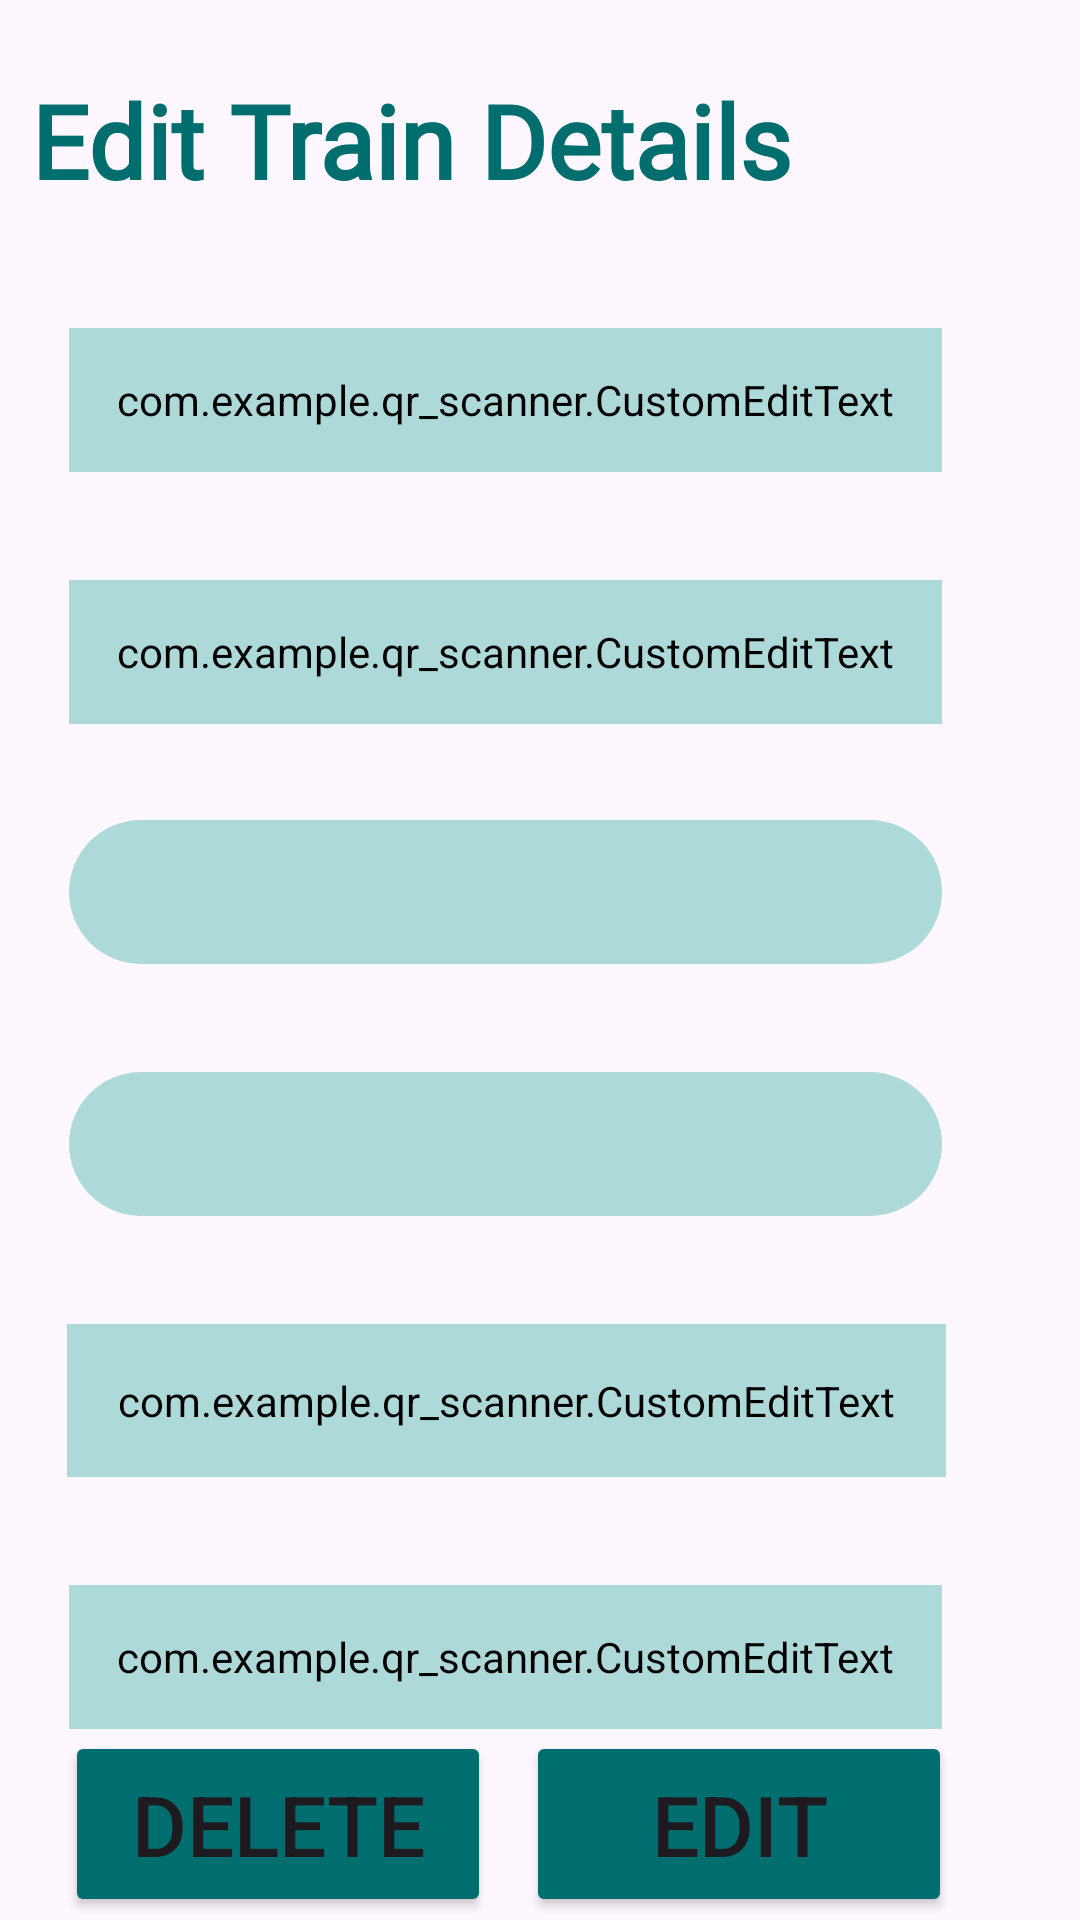

The Android layout XML behind this screen, and the referenced resources:
<!-- AndroidManifest.xml: application theme Theme.QR_scanner -->
<!-- res/layout/activity_train_edit.xml -->
<?xml version="1.0" encoding="utf-8"?>
<androidx.constraintlayout.widget.ConstraintLayout xmlns:android="http://schemas.android.com/apk/res/android"
    xmlns:app="http://schemas.android.com/apk/res-auto"
    xmlns:tools="http://schemas.android.com/tools"
    android:layout_width="match_parent"
    android:layout_height="match_parent"
    tools:context=".TrainEdit">

    <com.example.qr_scanner.CustomEditText
        android:id="@+id/editTextText4"
        android:layout_width="291dp"
        android:layout_height="48dp"
        android:layout_marginTop="40dp"
        android:background="@drawable/roundshape"
        android:backgroundTint="#ADDAD9"
        android:ems="10"
        android:inputType="text"
        app:customHintText="   Train Name"
        app:layout_constraintEnd_toEndOf="parent"
        app:layout_constraintHorizontal_bias="0.335"
        app:layout_constraintStart_toStartOf="parent"
        app:layout_constraintTop_toBottomOf="@+id/textView3" />

    <com.example.qr_scanner.CustomEditText
        android:id="@+id/editTextText5"
        android:layout_width="291dp"
        android:layout_height="48dp"
        android:layout_marginTop="36dp"
        android:background="@drawable/roundshape"
        android:backgroundTint="#ADDAD9"
        android:ems="10"
        android:inputType="number"
        app:customHintText="   Train Number"
        app:layout_constraintEnd_toEndOf="parent"
        app:layout_constraintHorizontal_bias="0.335"
        app:layout_constraintStart_toStartOf="parent"
        app:layout_constraintTop_toBottomOf="@+id/editTextText4" />


    <Spinner
        android:id="@+id/spinner2"
        android:layout_width="291dp"
        android:layout_height="48dp"
        android:layout_marginTop="36dp"
        android:background="@drawable/roundshape"
        android:backgroundTint="#ADDAD9"
        android:spinnerMode="dropdown"
        app:customHintText="   Train Line"
        app:layout_constraintEnd_toEndOf="parent"
        app:layout_constraintHorizontal_bias="0.333"
        app:layout_constraintStart_toStartOf="parent"
        app:layout_constraintTop_toBottomOf="@+id/spinner" />

    <com.example.qr_scanner.CustomEditText
        android:id="@+id/editTextText8"
        android:layout_width="293dp"
        android:layout_height="51dp"
        android:layout_marginTop="36dp"
        android:background="@drawable/roundshape"
        android:backgroundTint="#ADDAD9"
        android:ems="10"
        android:inputType="text"
        app:customHintText="   Start"
        app:layout_constraintEnd_toEndOf="parent"
        app:layout_constraintHorizontal_bias="0.335"
        app:layout_constraintStart_toStartOf="parent"
        app:layout_constraintTop_toBottomOf="@+id/spinner2" />

    <com.example.qr_scanner.CustomEditText
        android:id="@+id/editTextText9"
        android:layout_width="291dp"
        android:layout_height="48dp"
        android:layout_marginTop="36dp"
        android:background="@drawable/roundshape"
        android:backgroundTint="#ADDAD9"
        android:ems="10"
        android:inputType="text"
        app:customHintText="   Destination"
        app:layout_constraintEnd_toEndOf="parent"
        app:layout_constraintHorizontal_bias="0.335"
        app:layout_constraintStart_toStartOf="parent"
        app:layout_constraintTop_toBottomOf="@+id/editTextText8" />

    <Button
        android:id="@+id/button5"
        android:layout_width="142dp"
        android:layout_height="62dp"
        android:backgroundTint="#006D6E"
        android:text="Edit"
        android:textSize="28dp"
        app:layout_constraintBottom_toBottomOf="parent"
        app:layout_constraintEnd_toEndOf="parent"
        app:layout_constraintHorizontal_bias="0.804"
        app:layout_constraintStart_toStartOf="parent"
        app:layout_constraintTop_toBottomOf="@+id/editTextText9"
        app:layout_constraintVertical_bias="0.375" />

    <Button
        android:id="@+id/delte"
        android:layout_width="142dp"
        android:layout_height="62dp"
        android:backgroundTint="#006D6E"
        android:text="Delete"
        android:textSize="28dp"
        app:layout_constraintBottom_toBottomOf="parent"
        app:layout_constraintEnd_toEndOf="parent"
        app:layout_constraintHorizontal_bias="0.1"
        app:layout_constraintStart_toStartOf="parent"
        app:layout_constraintTop_toBottomOf="@+id/editTextText9"
        app:layout_constraintVertical_bias="0.376" />

    <Spinner
        android:id="@+id/spinner"
        android:layout_width="291dp"
        android:layout_height="48dp"
        android:layout_marginTop="32dp"
        android:background="@drawable/roundshape"
        android:backgroundTint="#ADDAD9"
        android:spinnerMode="dropdown"
        app:layout_constraintEnd_toEndOf="parent"
        app:layout_constraintHorizontal_bias="0.333"
        app:layout_constraintStart_toStartOf="parent"
        app:layout_constraintTop_toBottomOf="@+id/editTextText5" />

    <TextView
        android:id="@+id/textView3"
        android:layout_width="wrap_content"
        android:layout_height="wrap_content"
        android:layout_marginTop="24dp"
        android:fontFamily="@font/castoro"
        android:text="Edit Train Details"
        android:textColor="#006D6E"
        android:textSize="34sp"
        android:textStyle="bold"
        app:layout_constraintEnd_toEndOf="parent"
        app:layout_constraintHorizontal_bias="0.099"
        app:layout_constraintStart_toStartOf="parent"
        app:layout_constraintTop_toTopOf="parent" />



</androidx.constraintlayout.widget.ConstraintLayout>
<!-- resources referenced by this layout -->
<resources>
  <!-- drawable roundshape (drawable) -->
  <?xml version="1.0" encoding="utf-8"?>
  <shape xmlns:android="http://schemas.android.com/apk/res/android">
  <solid android:color="#fff"/>
  <corners
  
      android:topRightRadius="45dp"
      android:topLeftRadius="45dp"
      android:bottomRightRadius="45dp"
      android:bottomLeftRadius="45dp"
      />
  
  </shape>
  <style name="Theme.QR_scanner" parent="Base.Theme.QR_scanner" />
  <style name="Base.Theme.QR_scanner" parent="Theme.Material3.DayNight.NoActionBar">
          
          
      </style>
</resources>
